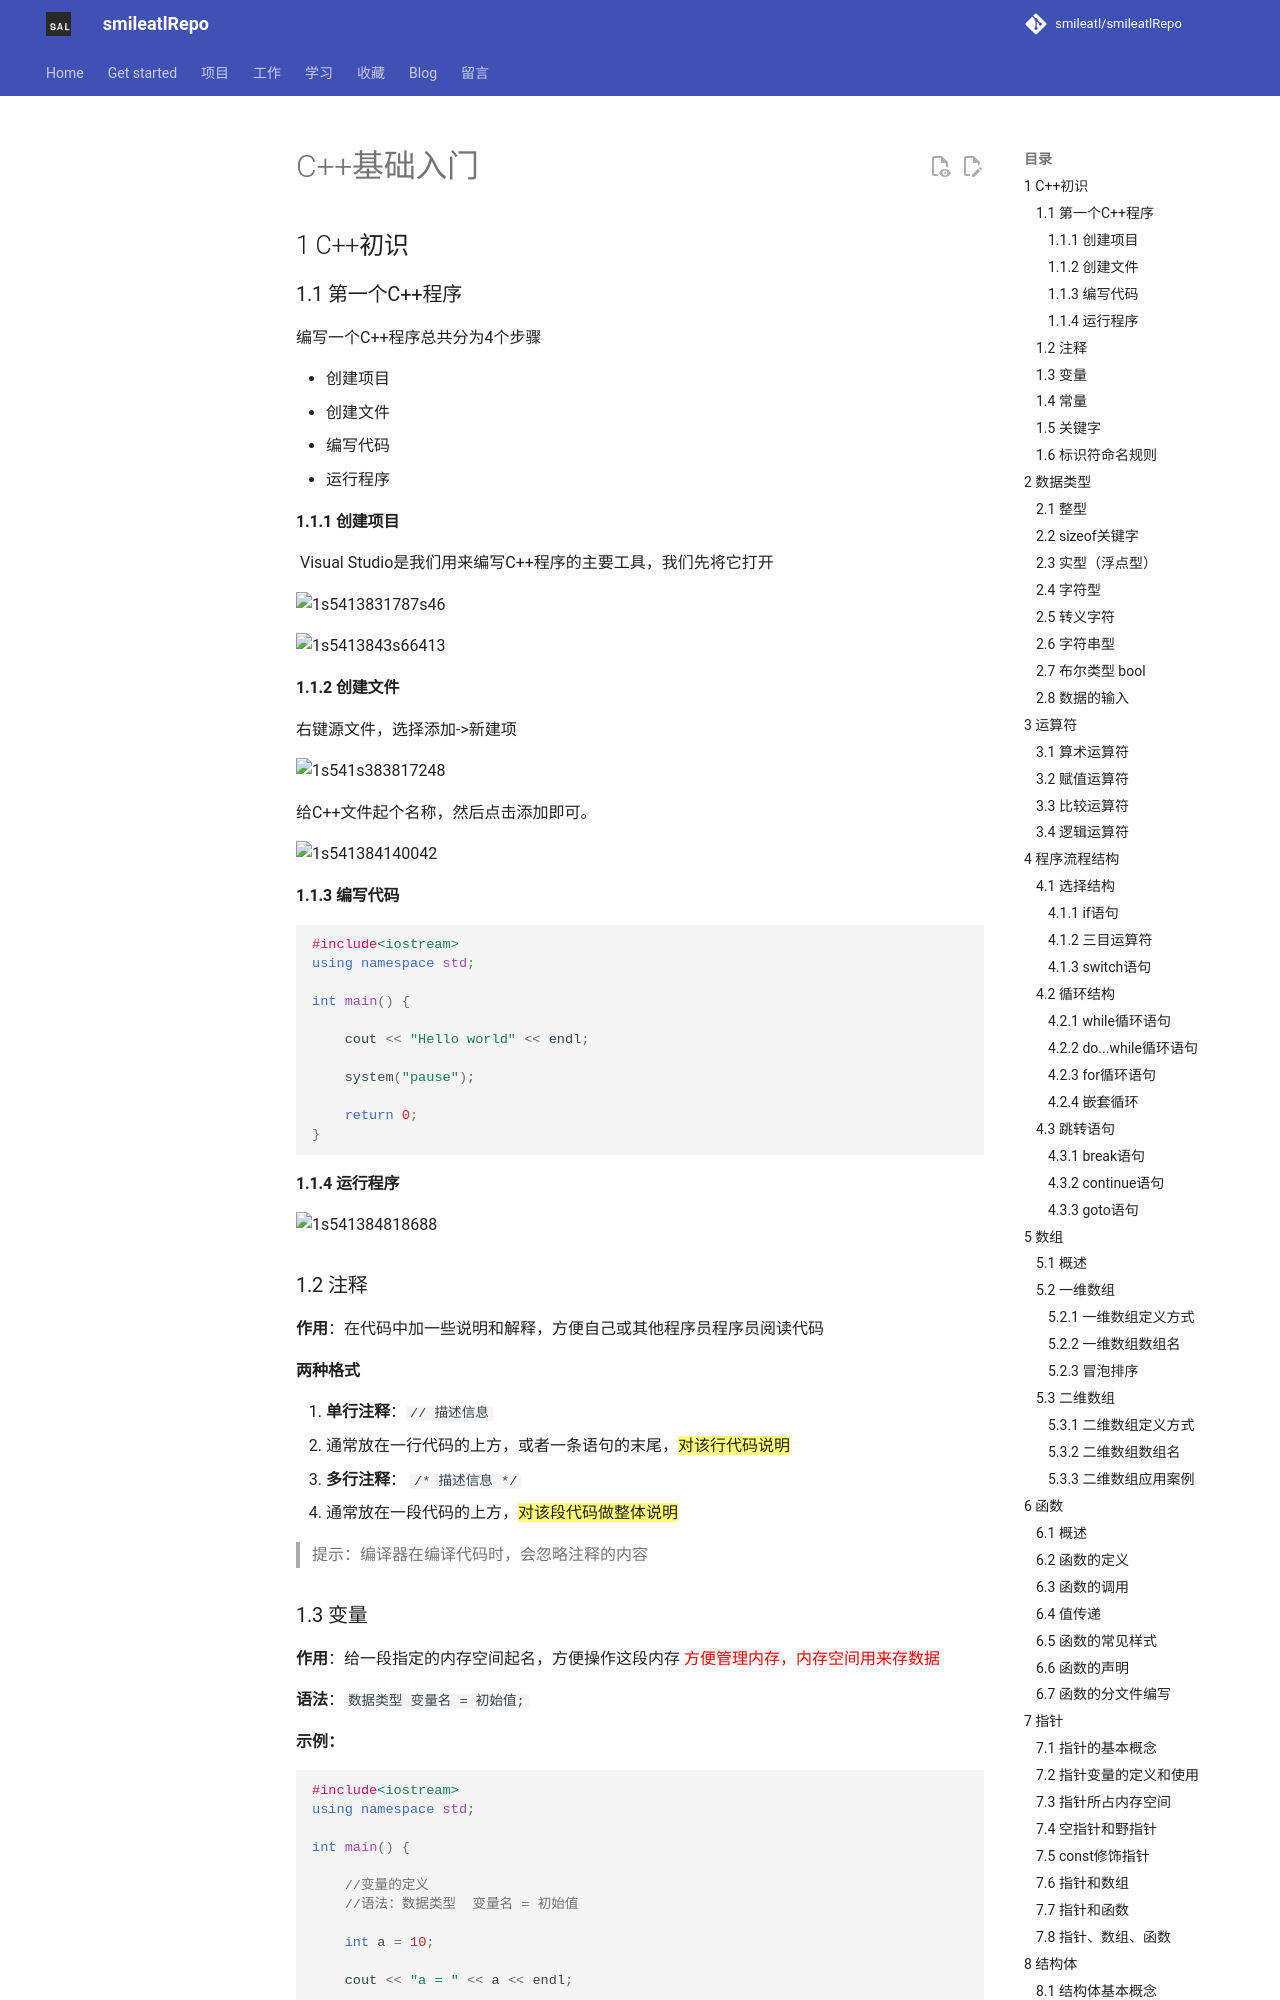

repository: smileatl/smileatlRepo · page: Cpp/Lesson/黑马Cpp/02.Cpp基础入门/index.html · generator: mkdocs

---
permalink: /pages/8efc8e/
---
# C++基础入门

## 1 C++初识

### 1.1  第一个C++程序

编写一个C++程序总共分为4个步骤

* 创建项目
* 创建文件
* 编写代码
* 运行程序

#### 1.1.1 创建项目

	Visual Studio是我们用来编写C++程序的主要工具，我们先将它打开

![1s5413831787s46](assets/1541383178746.png)



![1s5413843s66413](assets/1541384366413.png)

#### 1.1.2 创建文件

右键源文件，选择添加->新建项

![1s541s383817248](assets/1541383817248.png)

给C++文件起个名称，然后点击添加即可。

![1s541384140042](assets/1541384140042.png)

#### 1.1.3 编写代码

```cpp
#include<iostream>
using namespace std;

int main() {

	cout << "Hello world" << endl;

	system("pause");

	return 0;
}
```

#### 1.1.4 运行程序

![1s541384818688](assets/1541384818688.png)

### 1.2 注释

**作用**：在代码中加一些说明和解释，方便自己或其他程序员程序员阅读代码

**两种格式**

1. **单行注释**：`// 描述信息` 
   - 通常放在一行代码的上方，或者一条语句的末尾，<mark>对该行代码说明</mark>
2. **多行注释**： `/* 描述信息 */`
   - 通常放在一段代码的上方，<mark>对该段代码做整体说明</mark>

> 提示：编译器在编译代码时，会忽略注释的内容

### 1.3 变量

**作用**：给一段指定的内存空间起名，方便操作这段内存
<font color='red'>方便管理内存，内存空间用来存数据</font>

**语法**：`数据类型 变量名 = 初始值;`

**示例：**

```cpp
#include<iostream>
using namespace std;

int main() {

	//变量的定义
	//语法：数据类型  变量名 = 初始值

	int a = 10;

	cout << "a = " << a << endl;
	
	system("pause");

	return 0;
}
```

> 注意：C++在创建变量时，必须给变量一个初始值，否则会报错
